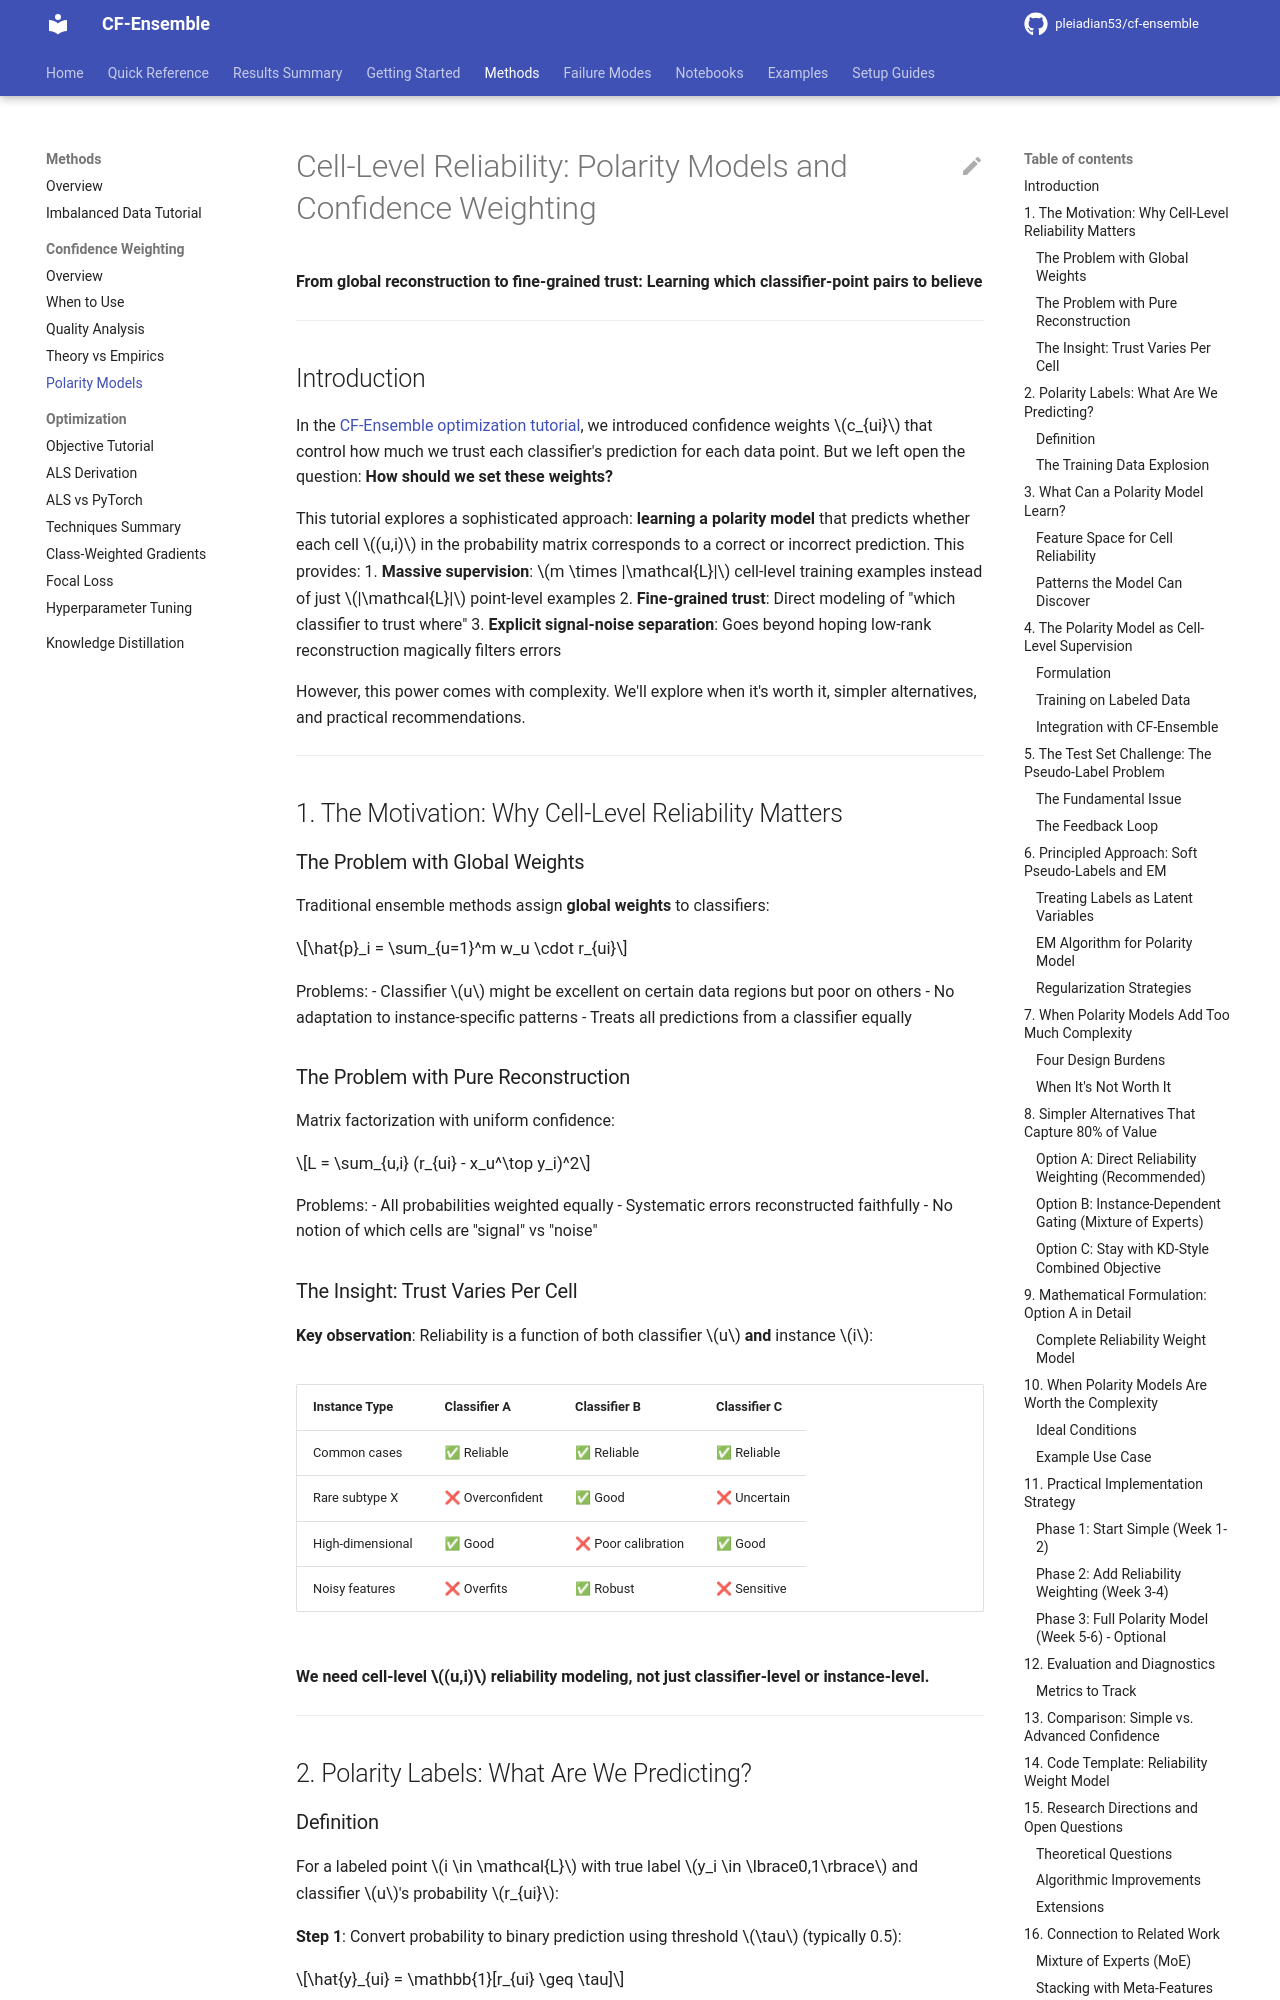

repository: pleiadian53/cf-ensemble · page: methods/confidence_weighting/polarity_models_tutorial/index.html · generator: mkdocs

# Cell-Level Reliability: Polarity Models and Confidence Weighting

**From global reconstruction to fine-grained trust: Learning which classifier-point pairs to believe**

---

## Introduction

In the [CF-Ensemble optimization tutorial](../cf_ensemble_optimization_objective_tutorial.md), we introduced confidence weights $c_{ui}$ that control how much we trust each classifier's prediction for each data point. But we left open the question: **How should we set these weights?**

This tutorial explores a sophisticated approach: **learning a polarity model** that predicts whether each cell $(u,i)$ in the probability matrix corresponds to a correct or incorrect prediction. This provides:
1. **Massive supervision**: $m \times |\mathcal{L}|$ cell-level training examples instead of just $|\mathcal{L}|$ point-level examples
2. **Fine-grained trust**: Direct modeling of "which classifier to trust where"
3. **Explicit signal-noise separation**: Goes beyond hoping low-rank reconstruction magically filters errors

However, this power comes with complexity. We'll explore when it's worth it, simpler alternatives, and practical recommendations.

---

## 1. The Motivation: Why Cell-Level Reliability Matters

### The Problem with Global Weights

Traditional ensemble methods assign **global weights** to classifiers:

$$\hat{p}_i = \sum_{u=1}^m w_u \cdot r_{ui}$$

Problems:
- Classifier $u$ might be excellent on certain data regions but poor on others
- No adaptation to instance-specific patterns
- Treats all predictions from a classifier equally

### The Problem with Pure Reconstruction

Matrix factorization with uniform confidence:

$$L = \sum_{u,i} (r_{ui} - x_u^\top y_i)^2$$

Problems:
- All probabilities weighted equally
- Systematic errors reconstructed faithfully
- No notion of which cells are "signal" vs "noise"

### The Insight: Trust Varies Per Cell

**Key observation**: Reliability is a function of both classifier $u$ **and** instance $i$:

| Instance Type | Classifier A | Classifier B | Classifier C |
|--------------|--------------|--------------|--------------|
| Common cases | ✅ Reliable | ✅ Reliable | ✅ Reliable |
| Rare subtype X | ❌ Overconfident | ✅ Good | ❌ Uncertain |
| High-dimensional | ✅ Good | ❌ Poor calibration | ✅ Good |
| Noisy features | ❌ Overfits | ✅ Robust | ❌ Sensitive |

**We need cell-level $(u,i)$ reliability modeling, not just classifier-level or instance-level.**

---

## 2. Polarity Labels: What Are We Predicting?
